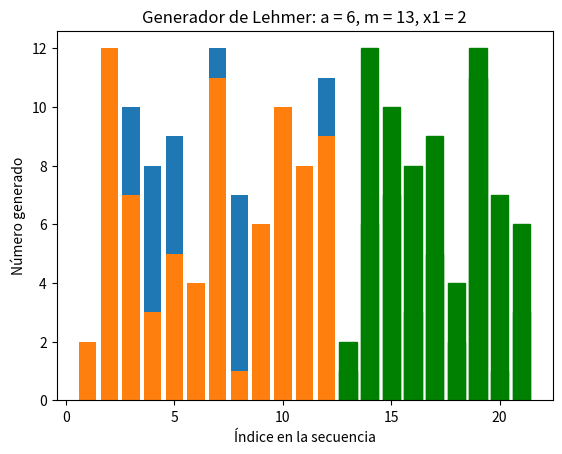

Reproduce this figure in Python.
import matplotlib.pyplot as plt

def showHeader(str):
  print('----------------------------------------------')
  print(str)
  print('----------------------------------------------')

def showEnd():
  print('----------------------------------------------')

def lehmerGenerator(a, m, seed, times):
  sequence = [seed]
  for i in range(0, times):
    sequence.append(sequence[i]*a % m)
  return sequence

def stringifySequence(numberSequence):
  return ', '.join(str(x) for x in numberSequence) + '...'

sequence1 = lehmerGenerator(6, 13, 1, 12)
sequence2 = lehmerGenerator(6, 13, 2, 12)
sequence3 = lehmerGenerator(7, 13, 1, 12)
sequence4 = lehmerGenerator(5, 13, 1, 12)

showHeader('Generador de Lehmer: a = 6, m = 13, x1 = 1')
print(stringifySequence(sequence1))

showHeader('Generador de Lehmer: a = 6, m = 13, x1 = 2')
print(stringifySequence(sequence2))

showHeader('Generador de Lehmer: a = 7, m = 13, x1 = 1')
print(stringifySequence(sequence3))

showHeader('Generador de Lehmer: a = 5, m = 13, x1 = 1')
print(stringifySequence(sequence4))
showEnd()

seq1 = lehmerGenerator(6, 13, 1, 20)
seq2 = lehmerGenerator(6, 13, 2, 20)

plt.title('Generador de Lehmer: a = 6, m = 13, x1 = 1')
plt.xlabel('Índice en la secuencia')
plt.ylabel('Número generado')
seqBars = plt.bar(range(1, len(seq1) + 1), seq1)
for bar in seqBars[12:]:
  bar.set_color('green')
plt.show()

plt.title('Generador de Lehmer: a = 6, m = 13, x1 = 2')
plt.xlabel('Índice en la secuencia')
plt.ylabel('Número generado')
seqBars = plt.bar(range(1, len(seq2) + 1), seq2)
for bar in seqBars[12:]:
  bar.set_color('green')
plt.show()